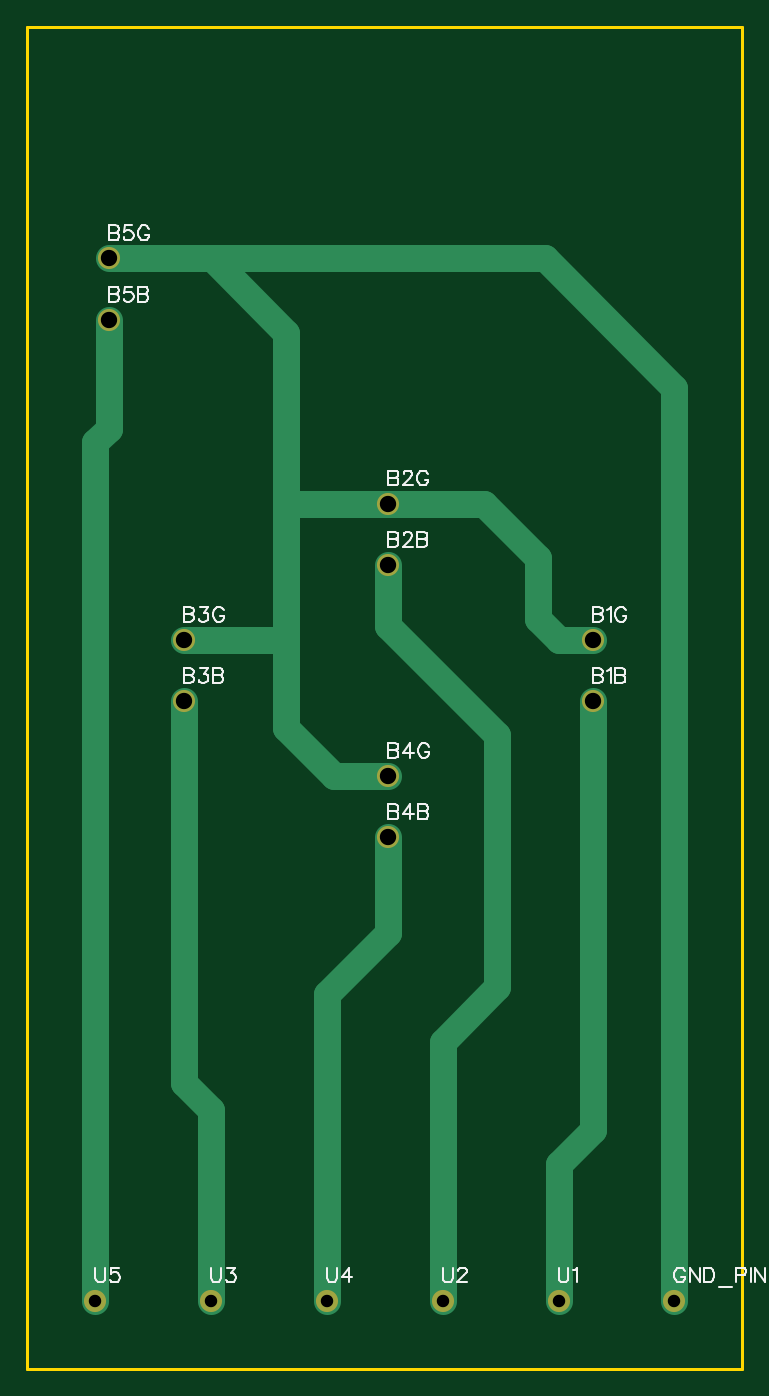
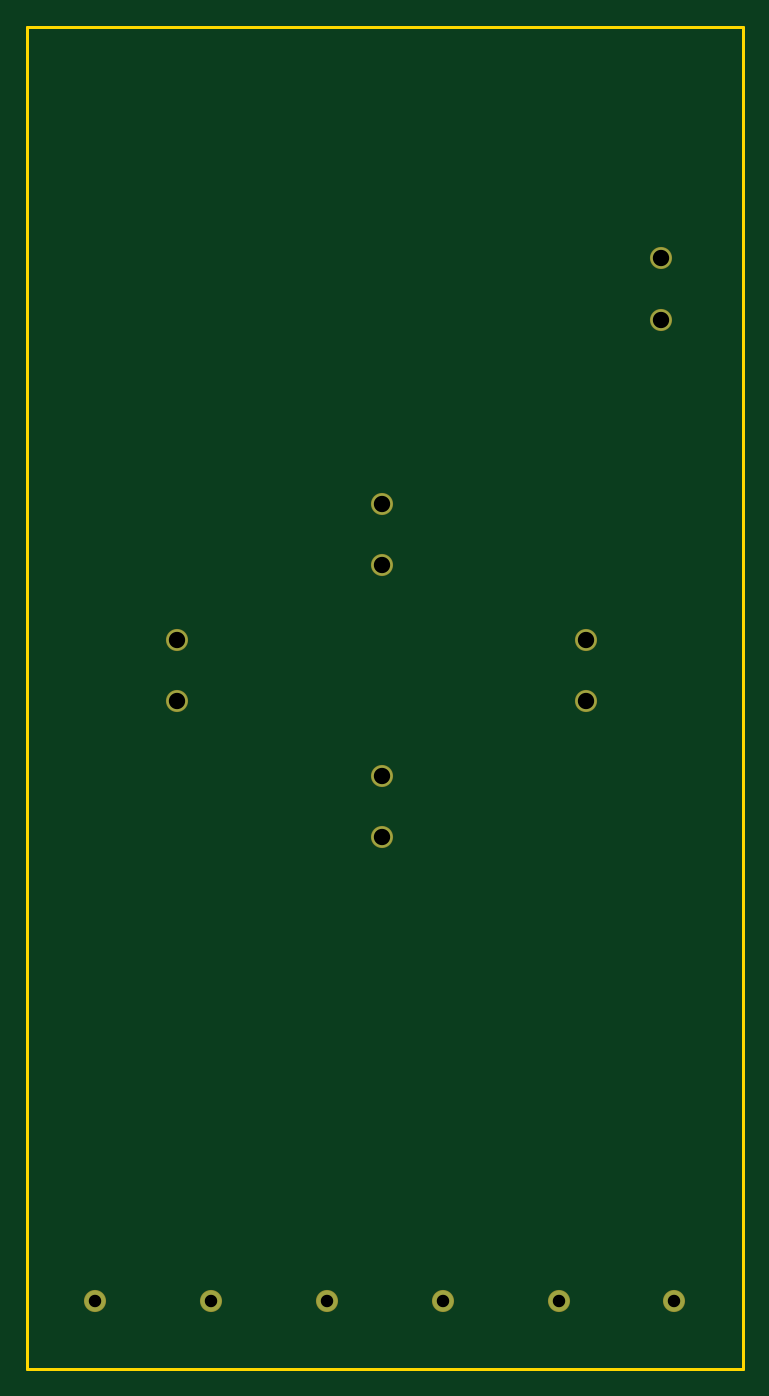
Circuit board: 8 layer files. Board 52.5 x 98.5 mm.
- drill: Drill_PTH_Through.DRL (554 bytes)
- drill: Drill_PTH_Through_Via.DRL (238 bytes)
- outline: Gerber_BoardOutlineLayer.GKO (481 bytes)
- bottom_copper: Gerber_BottomLayer.GBL (820 bytes)
- bottom_mask: Gerber_BottomSolderMaskLayer.GBS (830 bytes)
- top_copper: Gerber_TopLayer.GTL (1786 bytes)
- top_silk: Gerber_TopSilkscreenLayer.GTO (16069 bytes)
- top_mask: Gerber_TopSolderMaskLayer.GTS (827 bytes)

=== drill: Drill_PTH_Through.DRL ===
M48
METRIC,LZ,000.000
;FILE_FORMAT=3:3
;TYPE=PLATED
;Layer: PTH_Through
;EasyEDA v6.5.47, 2024-10-11 02:17:36
;14285fc0a42144bbae4d0c78d6d6beb8,143eb33344fd4f53ace86dd544093ce2,10
;Gerber Generator version 0.2
;Holesize 1 = 0.915 mm
T01C0.915
;Holesize 2 = 1.200 mm
T02C1.200
%
G05
G90
T01
X039000Y-093500
X030500Y-093500
X013500Y-093500
X022000Y-093500
X005000Y-093500
X047500Y-093500
T02
X041500Y-049500
X041500Y-045000
X026500Y-039500
X026500Y-035000
X011500Y-049500
X011500Y-045000
X026500Y-059500
X026500Y-055000
X006000Y-021500
X006000Y-017000
M30

=== drill: Drill_PTH_Through_Via.DRL ===
M48
METRIC,LZ,000.000
;FILE_FORMAT=3:3
;TYPE=PLATED
;Layer: PTH_Through_Via
;EasyEDA v6.5.47, 2024-10-11 02:17:36
;14285fc0a42144bbae4d0c78d6d6beb8,143eb33344fd4f53ace86dd544093ce2,10
;Gerber Generator version 0.2
T01C0.001
%
G05
G90
M30

=== outline: Gerber_BoardOutlineLayer.GKO ===
G04 Layer: BoardOutlineLayer*
G04 EasyEDA v6.5.47, 2024-10-11 02:17:36*
G04 14285fc0a42144bbae4d0c78d6d6beb8,143eb33344fd4f53ace86dd544093ce2,10*
G04 Gerber Generator version 0.2*
G04 Scale: 100 percent, Rotated: No, Reflected: No *
G04 Dimensions in millimeters *
G04 leading zeros omitted , absolute positions ,4 integer and 5 decimal *
%FSLAX45Y45*%
%MOMM*%

%ADD10C,0.2540*%
D10*
X5249923Y0D02*
G01*
X-2Y0D01*
X-2Y-9849865D01*
X5249923Y-9849865D01*
X5249923Y0D01*

%LPD*%
M02*

=== bottom_copper: Gerber_BottomLayer.GBL ===
G04 Layer: BottomLayer*
G04 EasyEDA v6.5.47, 2024-10-11 02:17:36*
G04 14285fc0a42144bbae4d0c78d6d6beb8,143eb33344fd4f53ace86dd544093ce2,10*
G04 Gerber Generator version 0.2*
G04 Scale: 100 percent, Rotated: No, Reflected: No *
G04 Dimensions in millimeters *
G04 leading zeros omitted , absolute positions ,4 integer and 5 decimal *
%FSLAX45Y45*%
%MOMM*%

%ADD10C,1.5240*%

%LPD*%
D10*
G01*
X3900017Y-9349994D03*
G01*
X3049981Y-9349994D03*
G01*
X1350010Y-9349994D03*
G01*
X2199995Y-9349994D03*
G01*
X500024Y-9349994D03*
G01*
X4750003Y-9349994D03*
G01*
X4150004Y-4950002D03*
G01*
X4150004Y-4499990D03*
G01*
X2650007Y-3950004D03*
G01*
X2650007Y-3499993D03*
G01*
X1150010Y-4950002D03*
G01*
X1150010Y-4499990D03*
G01*
X2650007Y-5950000D03*
G01*
X2650007Y-5499988D03*
G01*
X600024Y-2150008D03*
G01*
X600024Y-1699996D03*
M02*

=== bottom_mask: Gerber_BottomSolderMaskLayer.GBS ===
G04 Layer: BottomSolderMaskLayer*
G04 EasyEDA v6.5.47, 2024-10-11 02:17:36*
G04 14285fc0a42144bbae4d0c78d6d6beb8,143eb33344fd4f53ace86dd544093ce2,10*
G04 Gerber Generator version 0.2*
G04 Scale: 100 percent, Rotated: No, Reflected: No *
G04 Dimensions in millimeters *
G04 leading zeros omitted , absolute positions ,4 integer and 5 decimal *
%FSLAX45Y45*%
%MOMM*%

%ADD10C,1.6256*%

%LPD*%
D10*
G01*
X3900017Y-9349994D03*
G01*
X3049981Y-9349994D03*
G01*
X1350010Y-9349994D03*
G01*
X2199995Y-9349994D03*
G01*
X500024Y-9349994D03*
G01*
X4750003Y-9349994D03*
G01*
X4150004Y-4950002D03*
G01*
X4150004Y-4499990D03*
G01*
X2650007Y-3950004D03*
G01*
X2650007Y-3499993D03*
G01*
X1150010Y-4950002D03*
G01*
X1150010Y-4499990D03*
G01*
X2650007Y-5950000D03*
G01*
X2650007Y-5499988D03*
G01*
X600024Y-2150008D03*
G01*
X600024Y-1699996D03*
M02*

=== top_copper: Gerber_TopLayer.GTL ===
G04 Layer: TopLayer*
G04 EasyEDA v6.5.47, 2024-10-11 02:17:36*
G04 14285fc0a42144bbae4d0c78d6d6beb8,143eb33344fd4f53ace86dd544093ce2,10*
G04 Gerber Generator version 0.2*
G04 Scale: 100 percent, Rotated: No, Reflected: No *
G04 Dimensions in millimeters *
G04 leading zeros omitted , absolute positions ,4 integer and 5 decimal *
%FSLAX45Y45*%
%MOMM*%

%ADD10C,2.0000*%
%ADD11C,1.5240*%

%LPD*%
D10*
X499920Y-9349994D02*
G01*
X499920Y-3050014D01*
X599937Y-2949996D01*
X599937Y-2150021D01*
X1349931Y-9349994D02*
G01*
X1349931Y-7949981D01*
X1149931Y-7749981D01*
X1149931Y-4949992D01*
X2199942Y-9349994D02*
G01*
X2199942Y-7099978D01*
X2649933Y-6649986D01*
X2649933Y-5950000D01*
X2649928Y-3499993D02*
G01*
X1899930Y-3499993D01*
X1149931Y-4499990D02*
G01*
X1899930Y-4499990D01*
X4149925Y-4499990D02*
G01*
X3899926Y-4499990D01*
X3749926Y-4349991D01*
X3749926Y-3899992D01*
X3349927Y-3499993D01*
X2649928Y-3499993D01*
X2649928Y-5499988D02*
G01*
X2249929Y-5499988D01*
X1899930Y-5149989D01*
X1899930Y-2247259D01*
X1352666Y-1699996D01*
X3900017Y-9349994D02*
G01*
X3900017Y-8349889D01*
X4149923Y-8099983D01*
X4149849Y-4949949D01*
X3049927Y-9349994D02*
G01*
X3049927Y-7449987D01*
X3449927Y-7049988D01*
X3449927Y-5199992D01*
X2649933Y-4399991D01*
X2649933Y-3950004D01*
X4749924Y-9349994D02*
G01*
X4749924Y-2649992D01*
X3799928Y-1699996D01*
X599925Y-1699996D01*
D11*
G01*
X3900017Y-9349994D03*
G01*
X3049981Y-9349994D03*
G01*
X1350010Y-9349994D03*
G01*
X2199995Y-9349994D03*
G01*
X500024Y-9349994D03*
G01*
X4750003Y-9349994D03*
G01*
X4150004Y-4950002D03*
G01*
X4150004Y-4499990D03*
G01*
X2650007Y-3950004D03*
G01*
X2650007Y-3499993D03*
G01*
X1150010Y-4950002D03*
G01*
X1150010Y-4499990D03*
G01*
X2650007Y-5950000D03*
G01*
X2650007Y-5499988D03*
G01*
X600024Y-2150008D03*
G01*
X600024Y-1699996D03*
M02*

=== top_silk: Gerber_TopSilkscreenLayer.GTO (16069 bytes, source omitted) ===
=== top_mask: Gerber_TopSolderMaskLayer.GTS ===
G04 Layer: TopSolderMaskLayer*
G04 EasyEDA v6.5.47, 2024-10-11 02:17:36*
G04 14285fc0a42144bbae4d0c78d6d6beb8,143eb33344fd4f53ace86dd544093ce2,10*
G04 Gerber Generator version 0.2*
G04 Scale: 100 percent, Rotated: No, Reflected: No *
G04 Dimensions in millimeters *
G04 leading zeros omitted , absolute positions ,4 integer and 5 decimal *
%FSLAX45Y45*%
%MOMM*%

%ADD10C,1.6256*%

%LPD*%
D10*
G01*
X3900017Y-9349994D03*
G01*
X3049981Y-9349994D03*
G01*
X1350010Y-9349994D03*
G01*
X2199995Y-9349994D03*
G01*
X500024Y-9349994D03*
G01*
X4750003Y-9349994D03*
G01*
X4150004Y-4950002D03*
G01*
X4150004Y-4499990D03*
G01*
X2650007Y-3950004D03*
G01*
X2650007Y-3499993D03*
G01*
X1150010Y-4950002D03*
G01*
X1150010Y-4499990D03*
G01*
X2650007Y-5950000D03*
G01*
X2650007Y-5499988D03*
G01*
X600024Y-2150008D03*
G01*
X600024Y-1699996D03*
M02*

